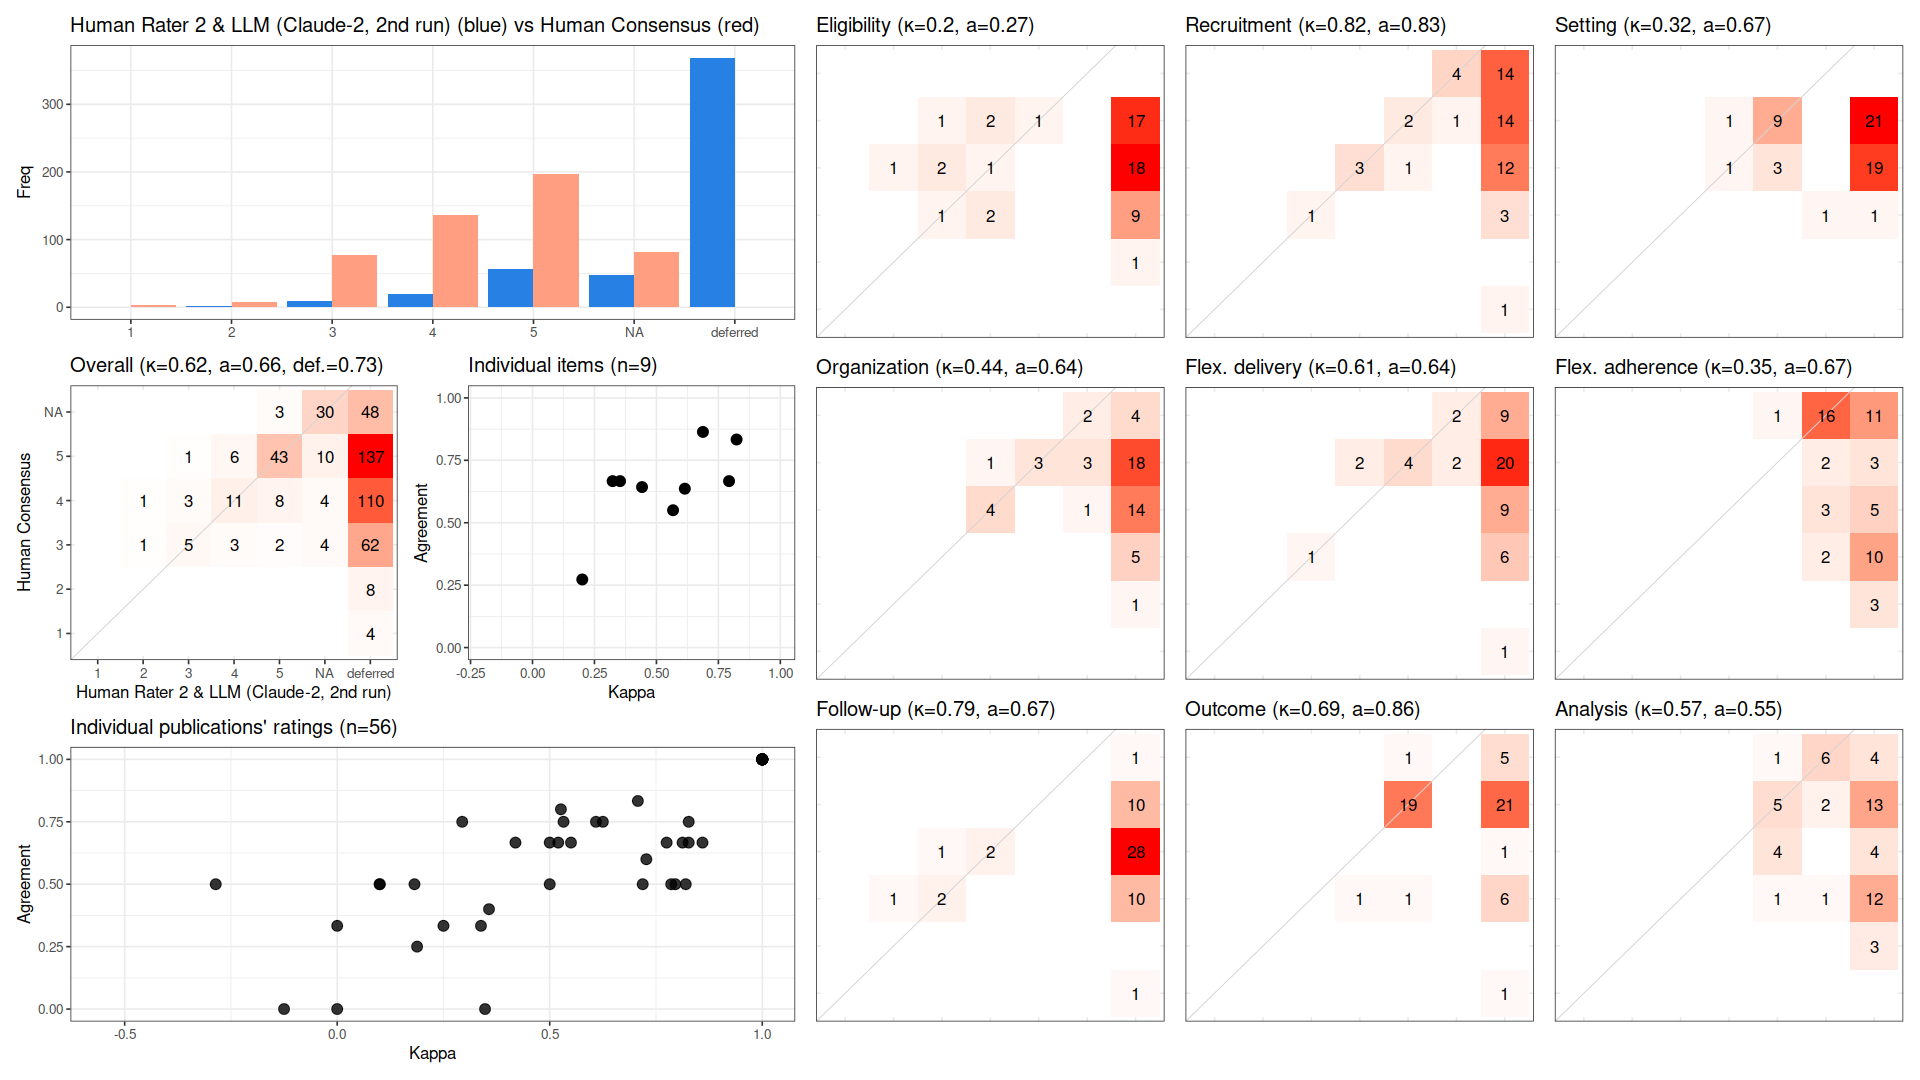

The table this chart was drawn from, first rows:
, cohen_kappa_w, cohen_kappa_w_ci_low, cohen_kappa_w_ci_high, agreement, agreement_ci_low, agreement_ci_high, deferring_fraction, deferring_fraction_ci_low, deferring_fraction_ci_high
combined, 0.6238, 0.5217, 0.7173, 0.6593, 0.5789, 0.7256, 0.7321, 0.6885, 0.7758
Eligibility, 0.2008, NA, NA, 0.2727, NA, NA, 0.8036, NA, NA
Recruitment, 0.8235, NA, NA, 0.8333, NA, NA, 0.7857, NA, NA
Setting, 0.3233, NA, NA, 0.6667, NA, NA, 0.7321, NA, NA
Organization, 0.442, NA, NA, 0.6429, NA, NA, 0.75, NA, NA
Flex. delivery, 0.6146, NA, NA, 0.6364, NA, NA, 0.8036, NA, NA
Flex. adherence, 0.3533, NA, NA, 0.6667, NA, NA, 0.5714, NA, NA
Follow-up, 0.793, NA, NA, 0.6667, NA, NA, 0.8929, NA, NA
Outcome, 0.6877, NA, NA, 0.8636, NA, NA, 0.6071, NA, NA
Analysis, 0.5671, NA, NA, 0.55, NA, NA, 0.6429, NA, NA
